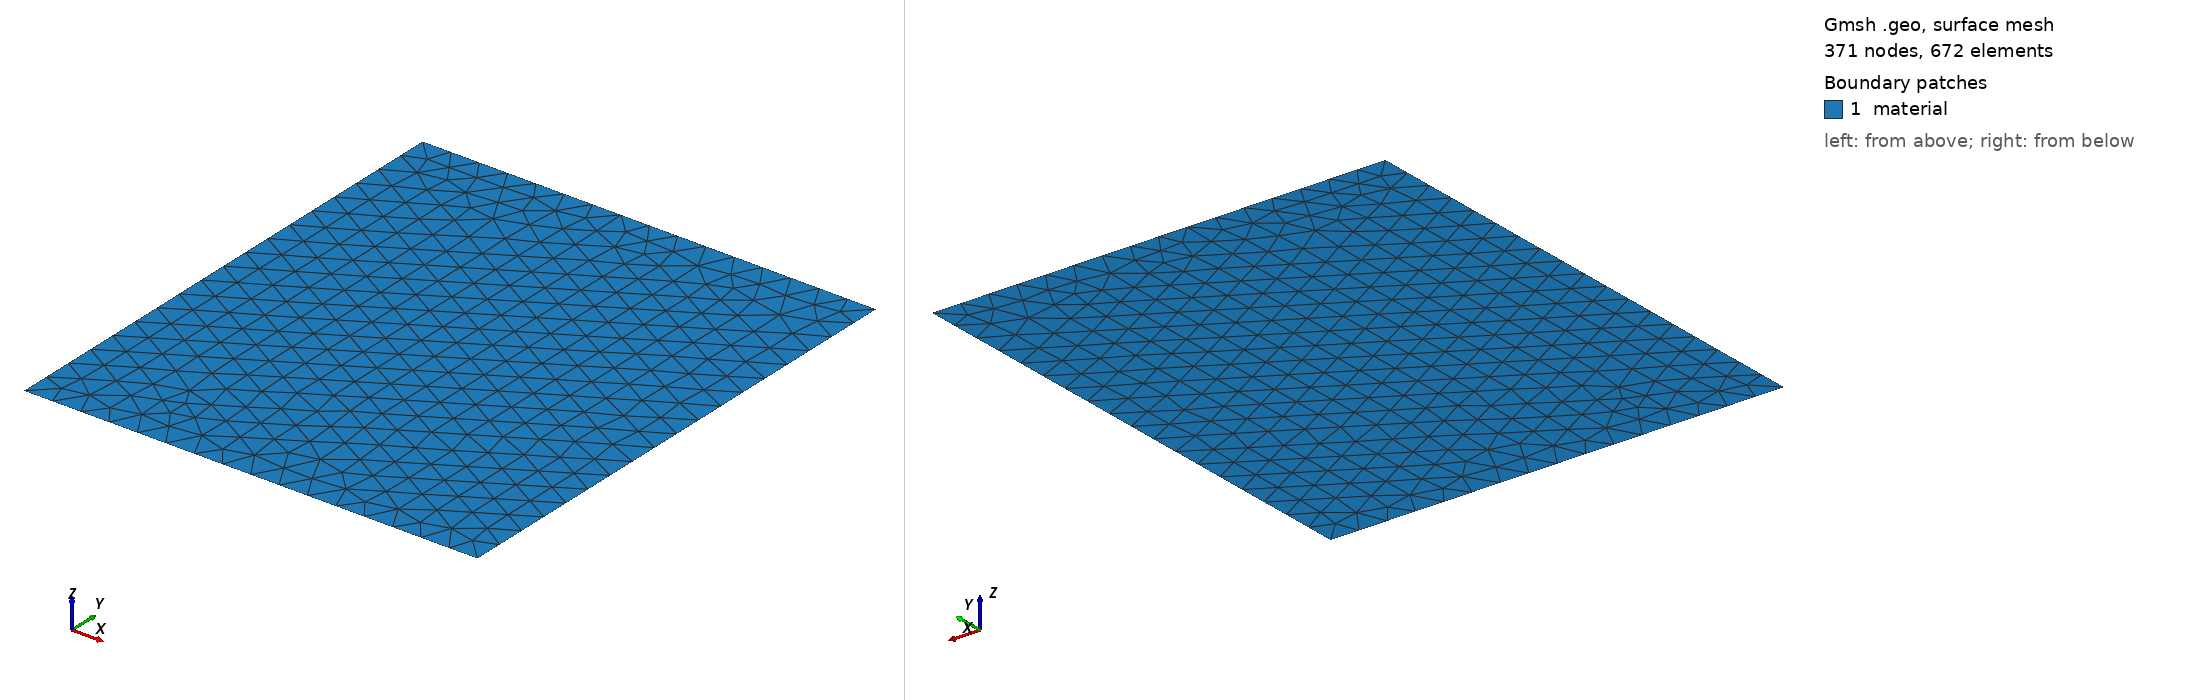

Gmsh geometry script, surface-meshed: 371 nodes, 672 surface elements. Boundary patches (legend numbers): 1 material. Left view from above one corner, right view from below the opposite corner. Legend entries are the model's physical surfaces. The drawing asked Gmsh for element sizes between 1% and 20% of the model's largest extent; the script's own settings can give other sizes.

=== mesh_B_level16.geo (drawn) ===
// Mesh for subdomain B at level 16
SetFactory("OpenCASCADE");

// Define corners
Point(1) = {0.625, 0, 0, 1.0};
Point(2) = {1.5, 0, 0, 1.0};
Point(3) = {1.5, 1, 0, 1.0};
Point(4) = {0.625, 1, 0, 1.0};

// Define edges
Line(1) = {1, 2};
Line(2) = {2, 3};
Line(3) = {3, 4};
Line(4) = {4, 1};

// Create curve loop and plane surface
Curve Loop(1) = {1, 2, 3, 4};
Plane Surface(1) = {1};

// Physical groups for boundary conditions
// Bottom edge (y=0)
Physical Line("bottom") = {1};
// Right edge
Physical Line("right") = {2};
// Top edge (y=1)
Physical Line("top") = {3};
// Left edge
Physical Line("left") = {4};

// Physical volume for material
Physical Surface("material") = {1};

// Mesh size control
Mesh.CharacteristicLengthMin = 0.0546875;
Mesh.CharacteristicLengthMax = 0.05555555555555555;

// Generate mesh
Mesh 2;
